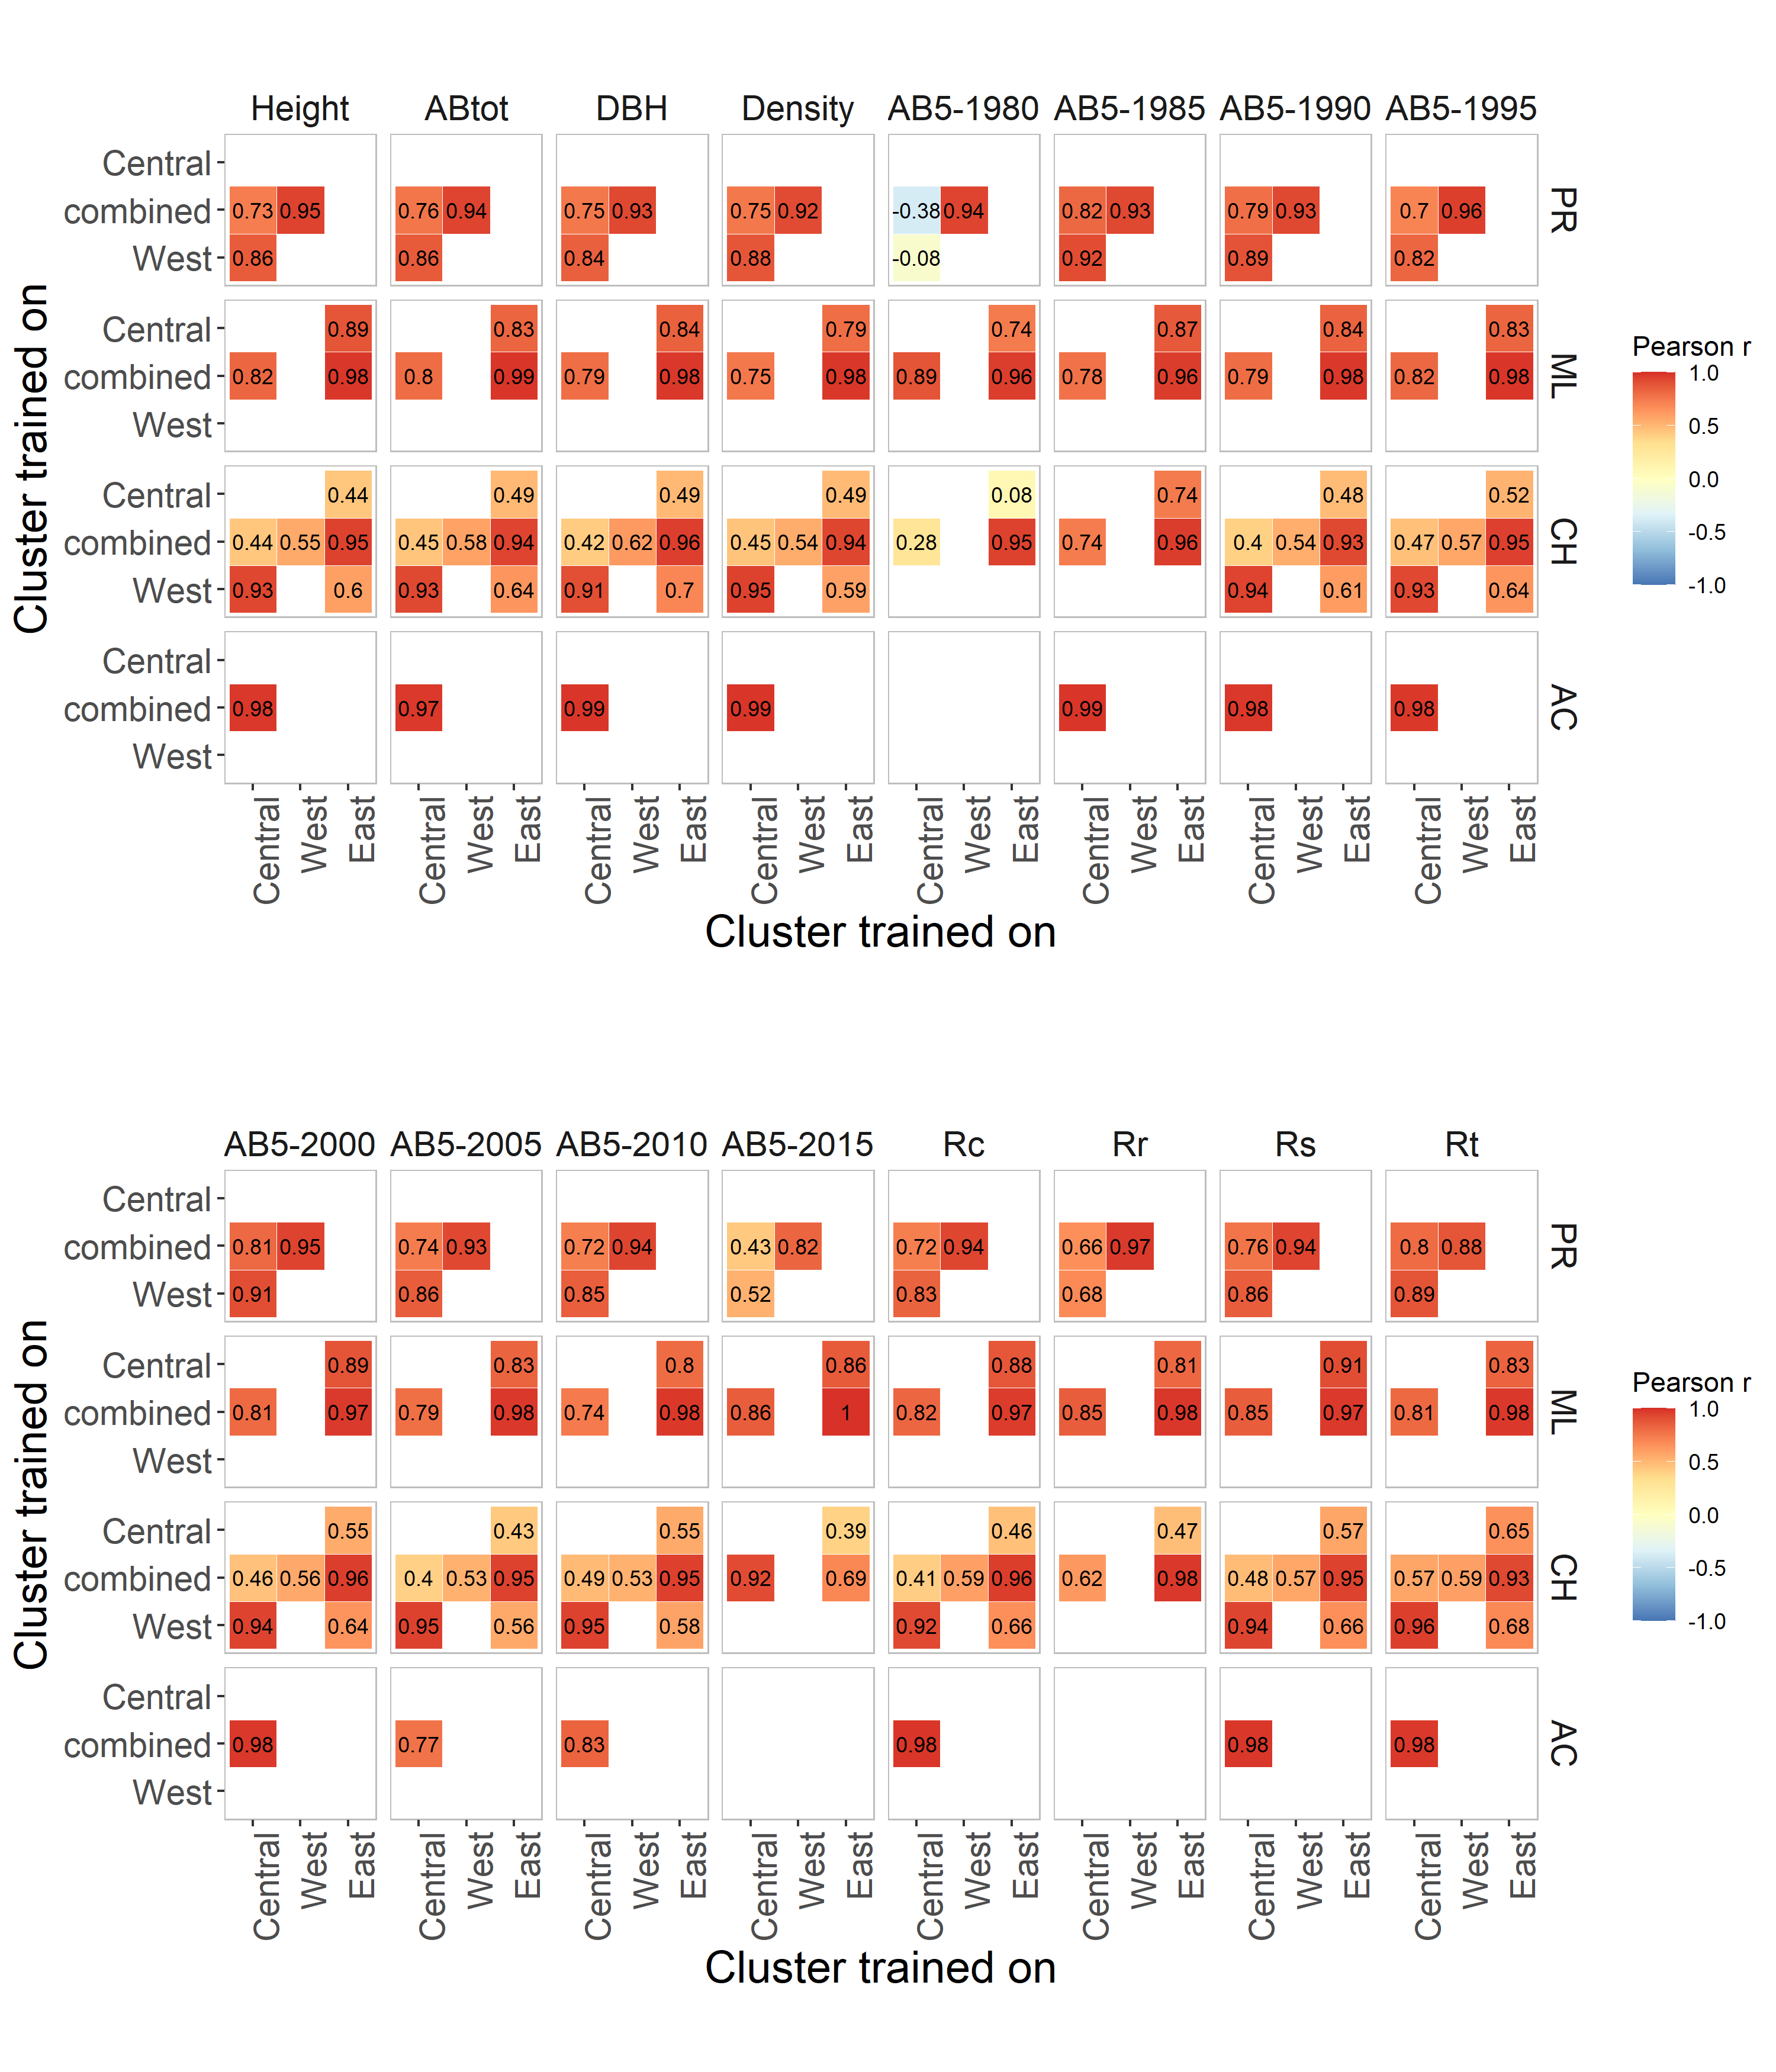

Source code (R):
rm(list=ls())
setwd("C:/Users/aniaf/Projects/BlackSpruce/996_garden_plot_clusters")

library(ggplot2)
library(tidyr)
library(dplyr)
library(cowplot)
library(RColorBrewer)




#=================#
#      DATA       #
#=================#

df <- read.csv("22_compare_offsets.tsv", sep="\t", header=T)
dim(df)
df <- df %>% drop_na()
dim(df)
head(df)

df %>% filter(n < 10)

df$train_group1 <- factor(df$train_group1, levels = unique(df$train_group1))
df$train_group2 <- factor(df$train_group2, levels = unique(df$train_group2))
head(df)



#======================#
#      TEST PLOT       #
#======================#

df_sub <- df %>% filter(SITE_ID == "ML") %>% filter(trait == "Height")
head(df_sub)


p1 <- ggplot(df_sub, aes(x = train_group1, y = train_group2, fill = r)) +
  geom_tile(color = "white") +
  geom_text(aes(label=round(r,2)), color="black", size=8) +
  scale_fill_distiller(palette = "Greys", limits = c(0.5, 1),
                       name = "Pearson's r", direction=-1) +
  coord_fixed() +
  theme_minimal() +
  theme(
    axis.text.x = element_text(angle = 90, hjust = 1, size=12),
    axis.text.y = element_text(size=12),
    panel.grid = element_blank()
  ) +
  labs(x = "", y = "")
p1

################################################################################
traits <- c("Height", "Biomass_Increment", "DBH", "Average_Ring_Density", "Biomass_Increment_1980",
            "Biomass_Increment_1985","Biomass_Increment_1990","Biomass_Increment_1995")
trait.labels <- c("Height", "ABtot", "DBH","Density", "AB5-1980","AB5-1985","AB5-1990","AB5-1995")

df.sub <- df %>% filter(trait %in% traits)
df.sub$trait_labels <- factor(df.sub$trait, levels = traits, labels = trait.labels)
df.sub$SITE_ID <- factor(df.sub$SITE_ID, levels = c("PR","ML","CH","AC"))
head(df.sub)


p2 <- ggplot(df.sub, aes(x = train_group1, y = train_group2, fill = r)) +
  geom_tile(color = "white") +
  geom_text(aes(label=round(r,2)), color="black", size=3) +
  scale_fill_distiller(palette = "RdYlBu", limits = c(-1, 1),
                       name = "Pearson r", direction=-1) +
  coord_fixed() +
  facet_grid(SITE_ID~trait_labels) +
  #theme_minimal() +
  theme(
    panel.background = element_rect(fill=NA, color="grey"),
    strip.background = element_blank(),
    strip.text = element_text(size=14),
    axis.title = element_text(size=18),
    axis.text.x = element_text(angle = 90, hjust = 1, size=14),
    axis.text.y = element_text(size=14),
    panel.grid = element_blank()
  ) +
  labs(x = "Cluster trained on", y = "Cluster trained on")
p2





###############################

traits2 <- c("Biomass_Increment_2000",
             "Biomass_Increment_2005", "Biomass_Increment_2010", "Biomass_Increment_2015",
             "Rc", "Rr", "Rl", "Rs")
trait.labels2 <- c("AB5-2000","AB5-2005", "AB5-2010", "AB5-2015", "Rc", "Rr", "Rs", "Rt")

df.sub <- df %>% filter(trait %in% traits2)
df.sub$trait_labels <- factor(df.sub$trait, levels = traits2, labels = trait.labels2)
df.sub$SITE_ID <- factor(df.sub$SITE_ID, levels = c("PR","ML","CH","AC"))
head(df.sub)


p3 <- ggplot(df.sub, aes(x = train_group1, y = train_group2, fill = r)) +
  geom_tile(color = "white") +
  geom_text(aes(label=round(r,2)), color="black", size=3) +
  scale_fill_distiller(palette = "RdYlBu", limits = c(-1, 1),
                       name = "Pearson r", direction=-1) +
  coord_fixed() +
  facet_grid(SITE_ID~trait_labels) +
  #theme_minimal() +
  theme(
    panel.background = element_rect(fill=NA, color="grey"),
    strip.background = element_blank(),
    strip.text = element_text(size=14),
    axis.title = element_text(size=18),
    axis.text.x = element_text(angle = 90, hjust = 1, size=14),
    axis.text.y = element_text(size=14),
    panel.grid = element_blank()
  ) +
  labs(x = "Cluster trained on", y = "Cluster trained on")
p3





png("23_plot_offset_corrs.png", w = 3000, h = 3500, res=300)
plot_grid(p2, p3, ncol=1)
dev.off()







#####################################################################
